Labelled photos from "dataset", an image-classification folder in DearDarlin/hand. The possible labels are: heart, open palm, pointing finger, thumb up.

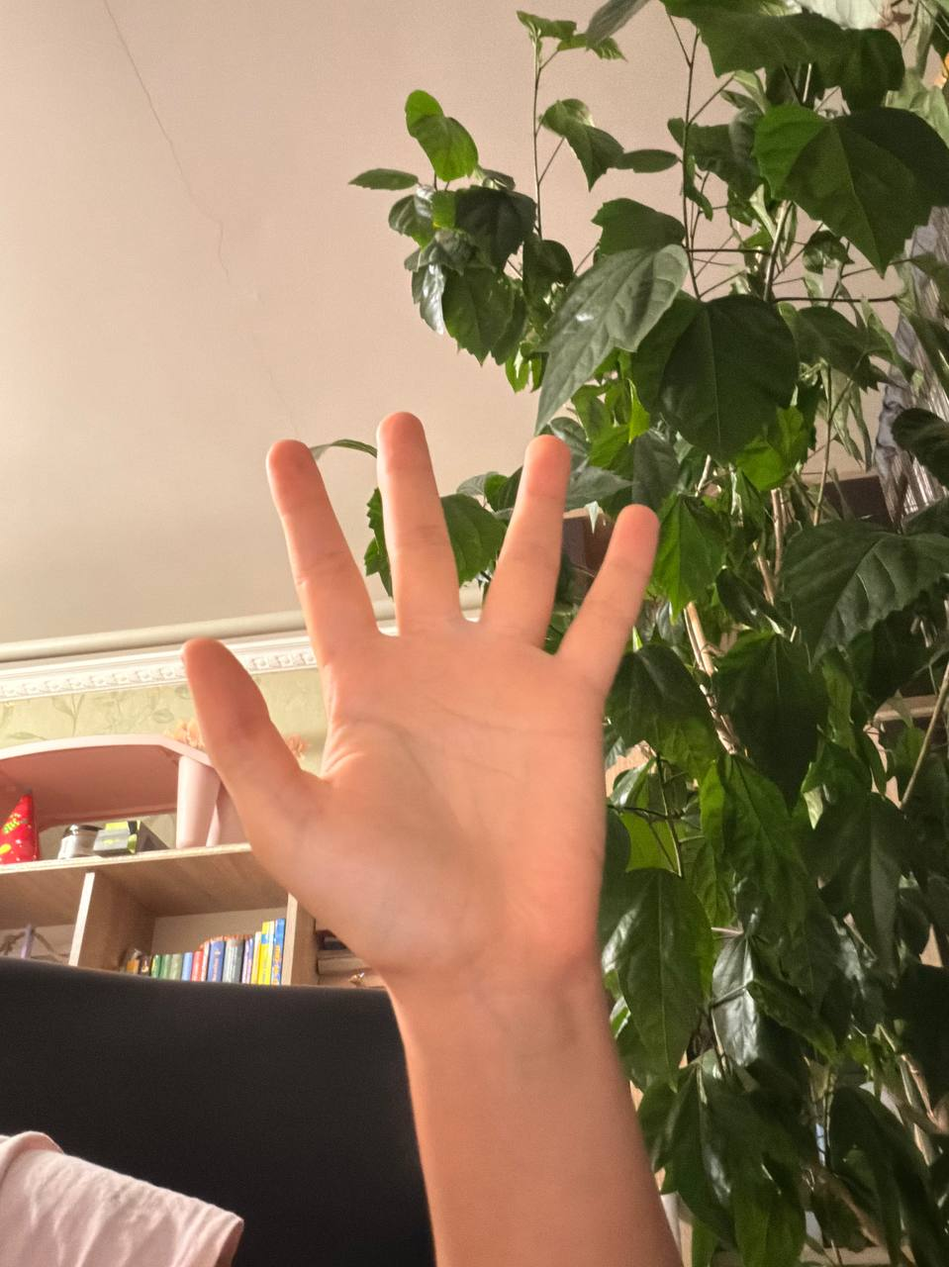
Label: open palm

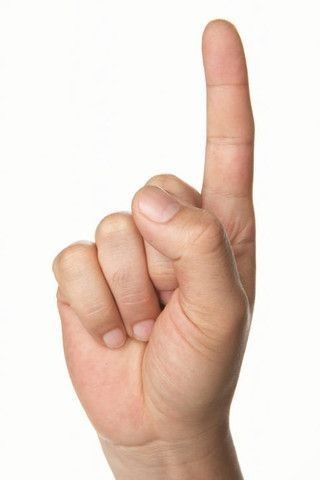
Label: pointing finger

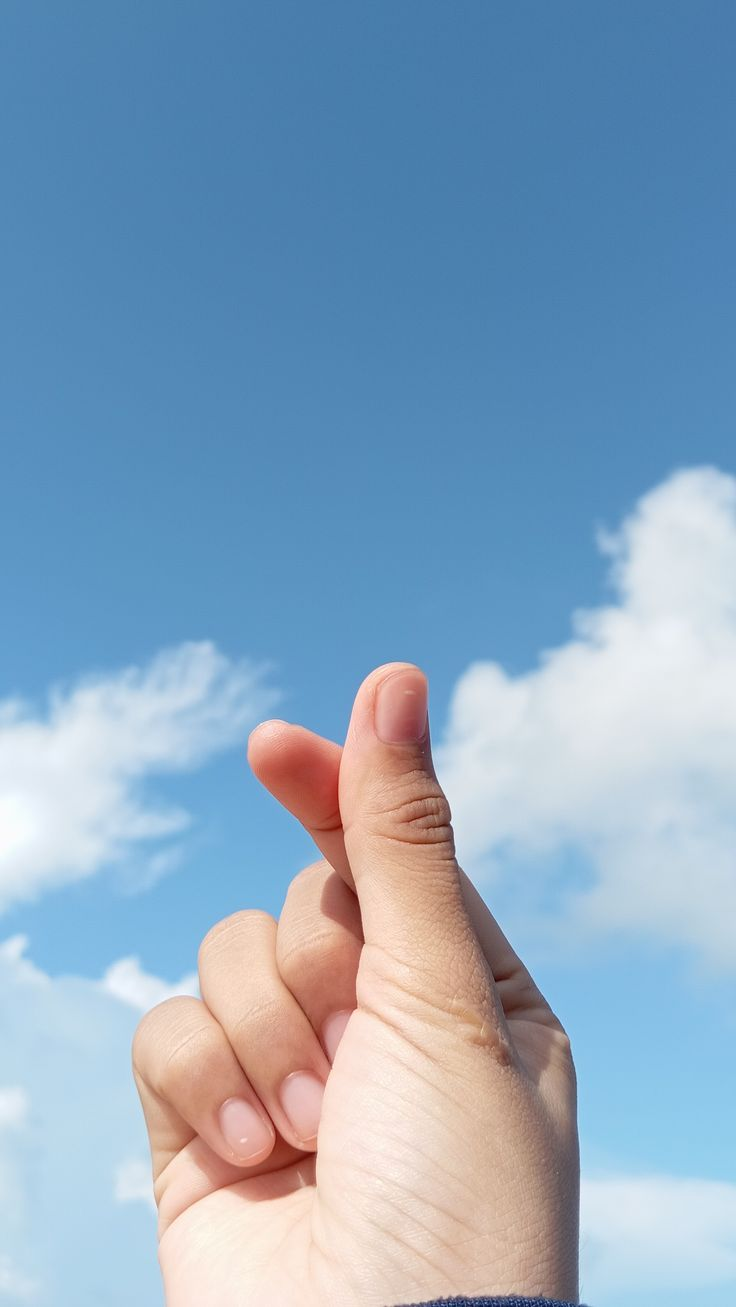
Label: heart

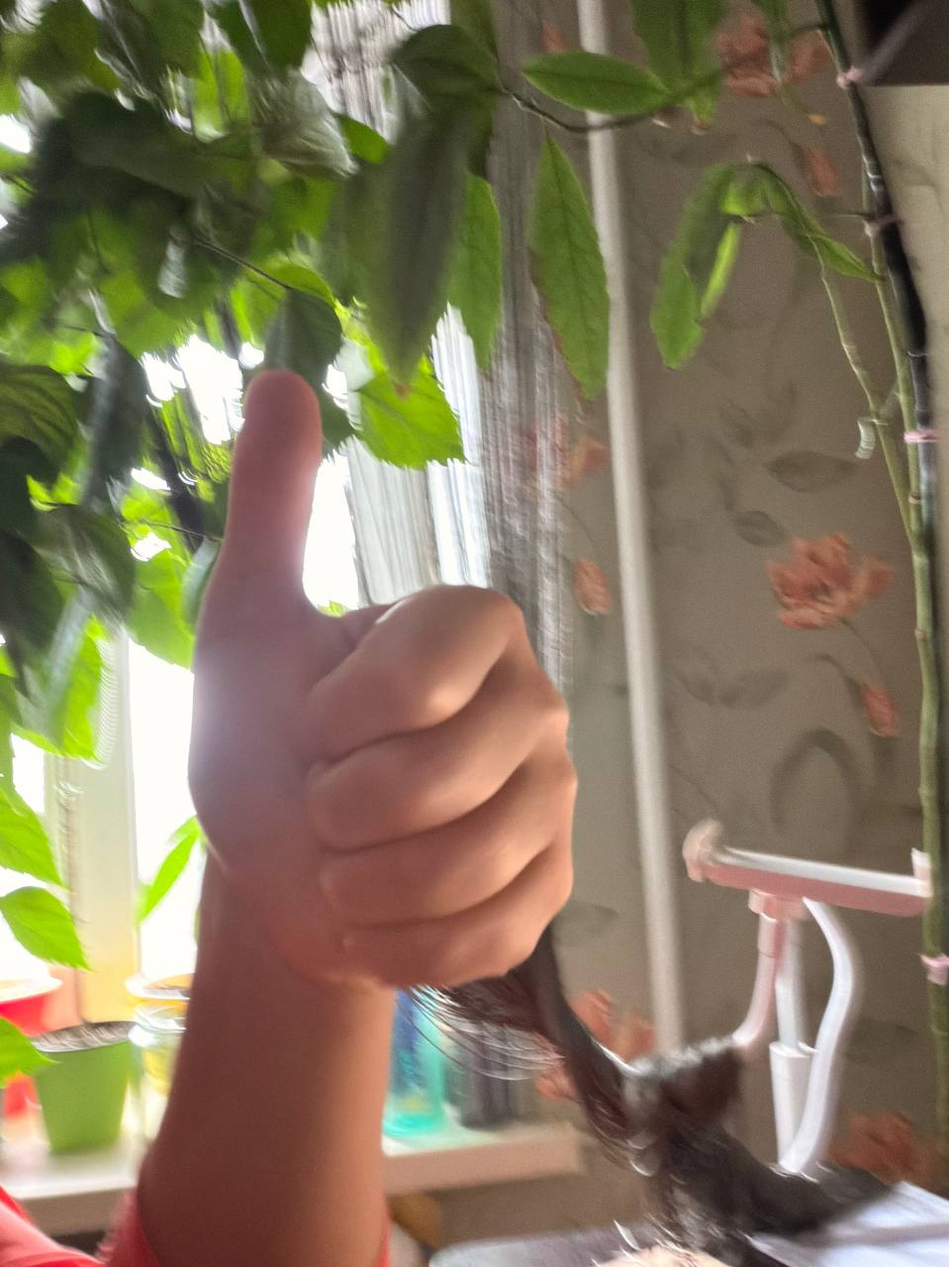
Label: thumb up

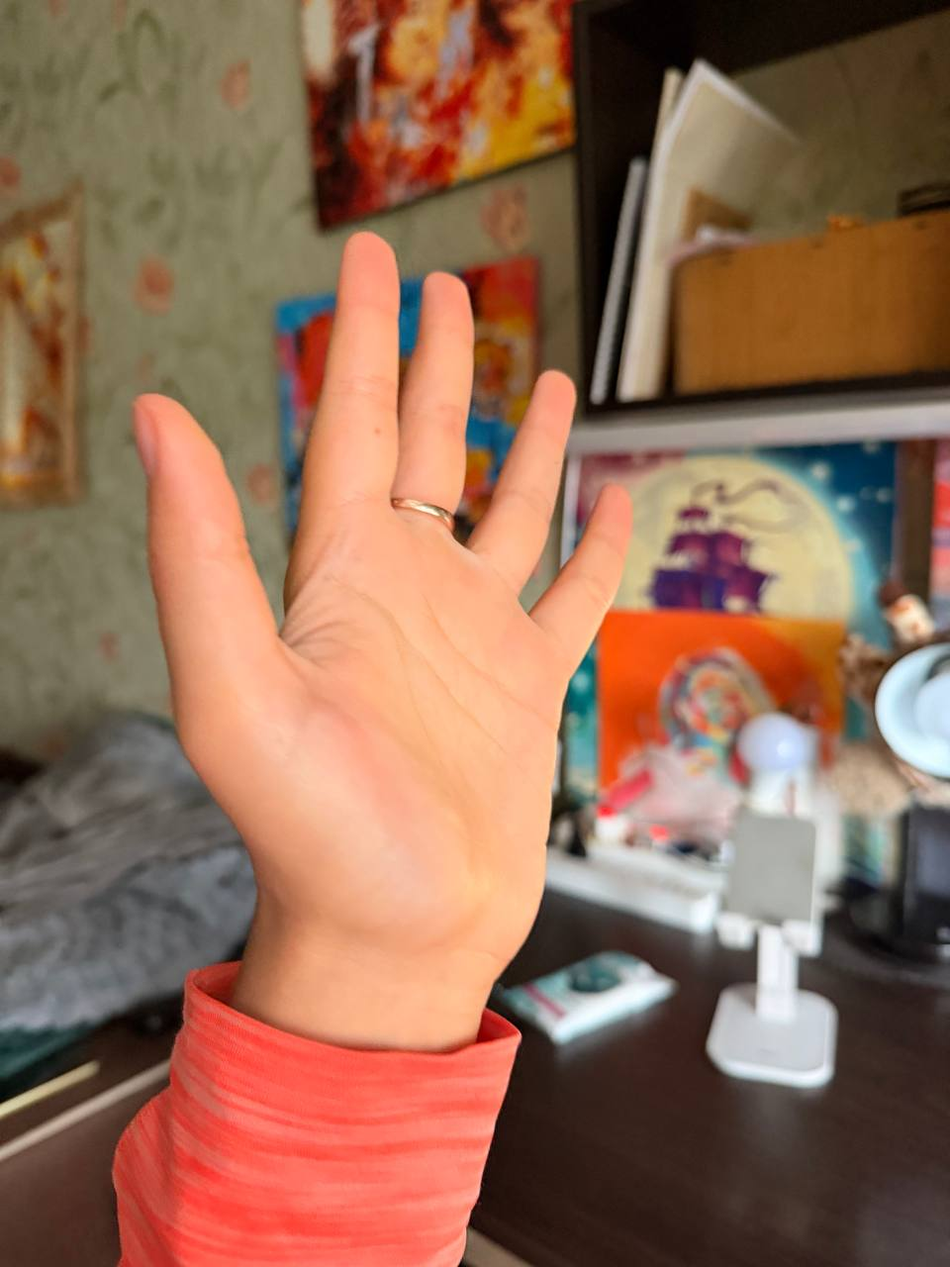
Label: open palm

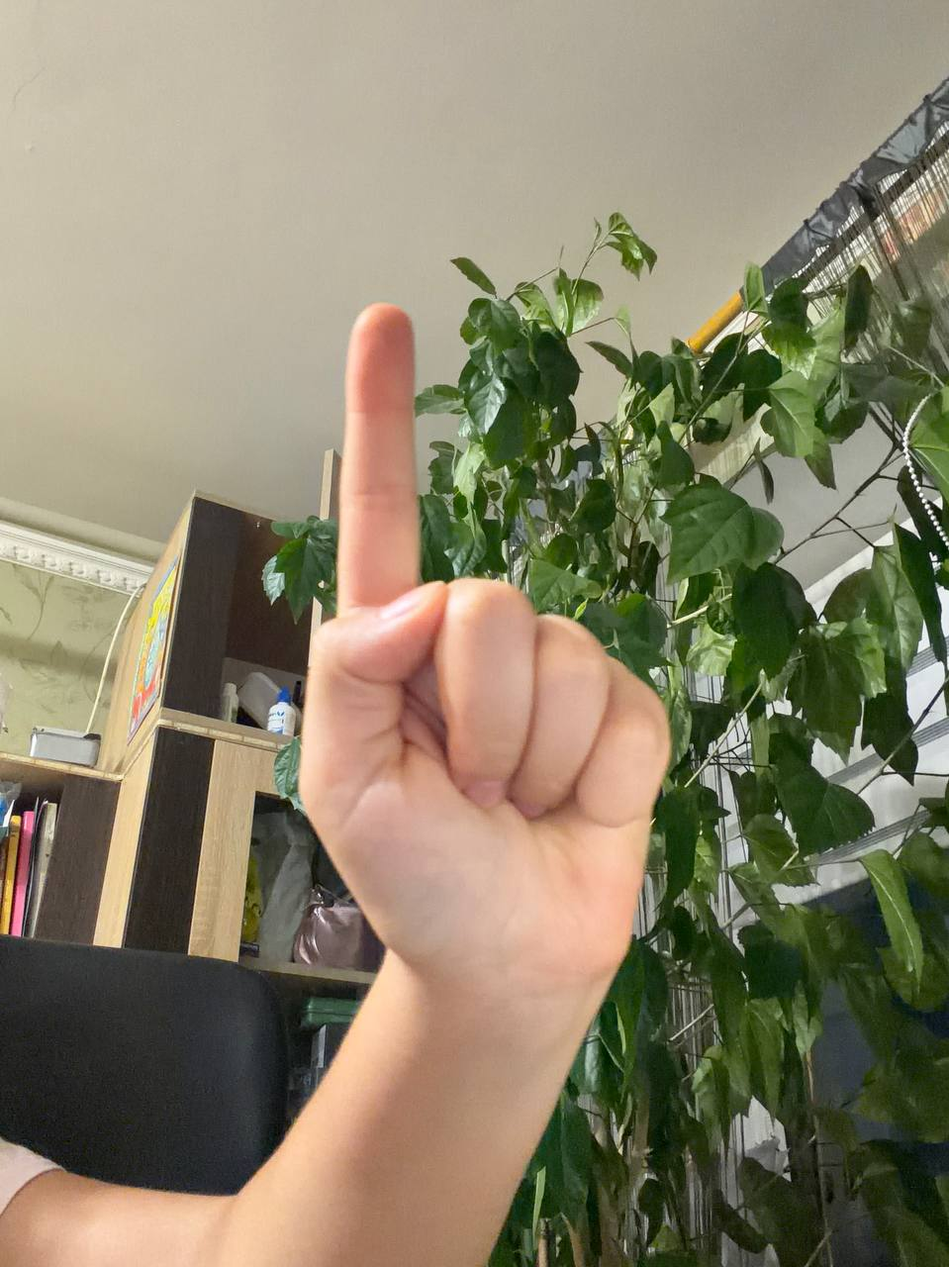
Label: pointing finger
